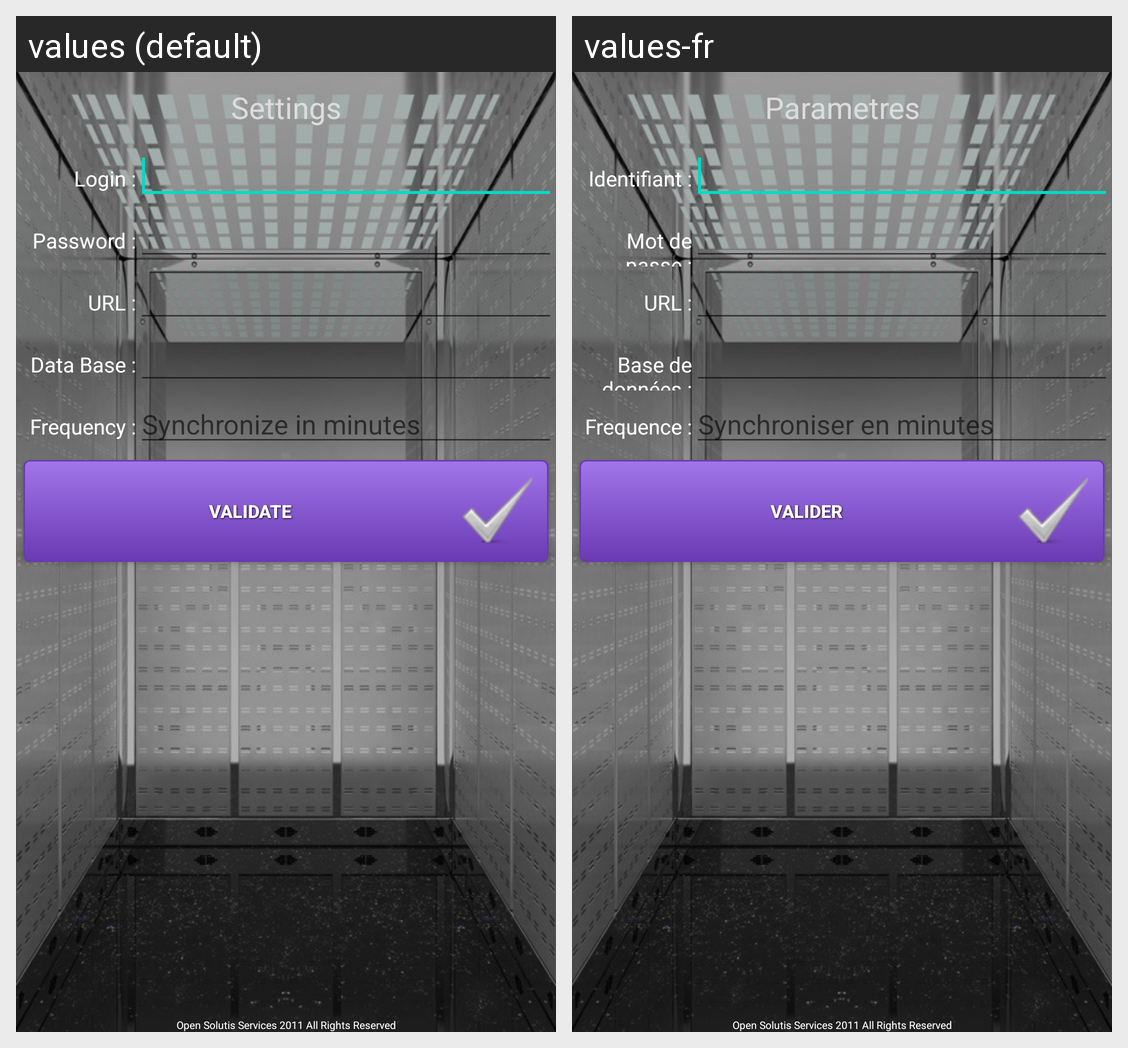

Translations of the strings shown on this Android screen, per locale in the grid:
Android screen res/layout/settings.xml rendered under 2 locales, left to right: values (default), values-fr. Device: Nexus 5 (rendered at 1080×1920; each locale shown at half size, 540×960, under a caption strip naming it); theme Theme.MaterialComponents.DayNight.NoActionBar.
Strings drawn on this screen, with the default value and each locale's value (text and hints the layout hard-codes, and strings that could not be matched under every locale, appear in the picture but are not listed):

settings
  values: Settings
  values-fr: Parametres

login
  values: Login :
  values-fr: Identifiant :

password
  values: Password :
  values-fr: Mot de passe :

url
  values: URL :
  values-fr: URL :

database
  values: Data Base :
  values-fr: Base de données :

frequency
  values: Frequency :
  values-fr: Frequence :

freqHelp
  values: Synchronize in minutes
  values-fr: Synchroniser en minutes

validate
  values: Validate
  values-fr: Valider
